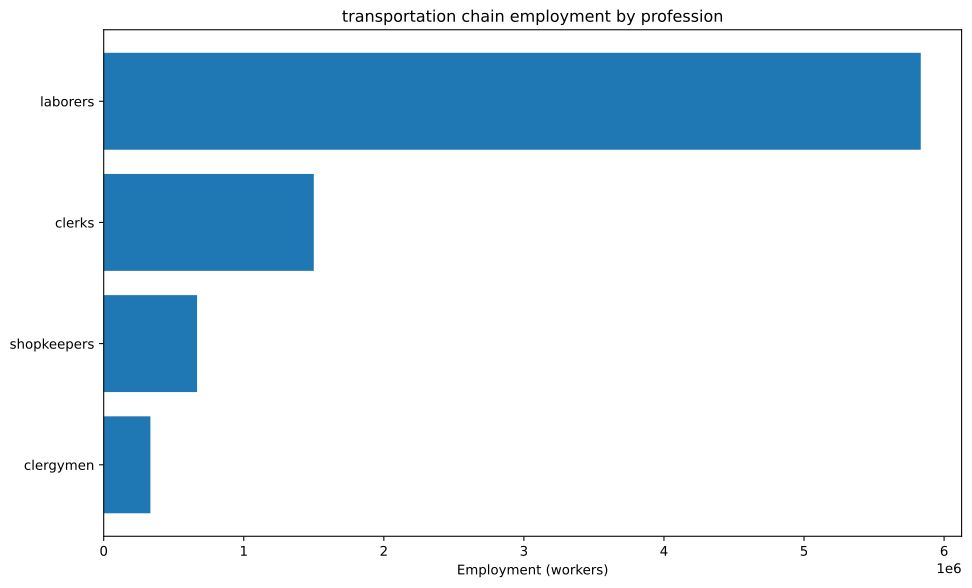

The data file committed next to this chart (first rows):
config, building, profession, employment
building_urban_center+pm_market_stalls+p…, building_urban_center, clergymen, 333333
building_urban_center+pm_market_stalls+p…, building_urban_center, clerks, 1500000
building_urban_center+pm_market_stalls+p…, building_urban_center, laborers, 5833333
building_urban_center+pm_market_stalls+p…, building_urban_center, shopkeepers, 666667
